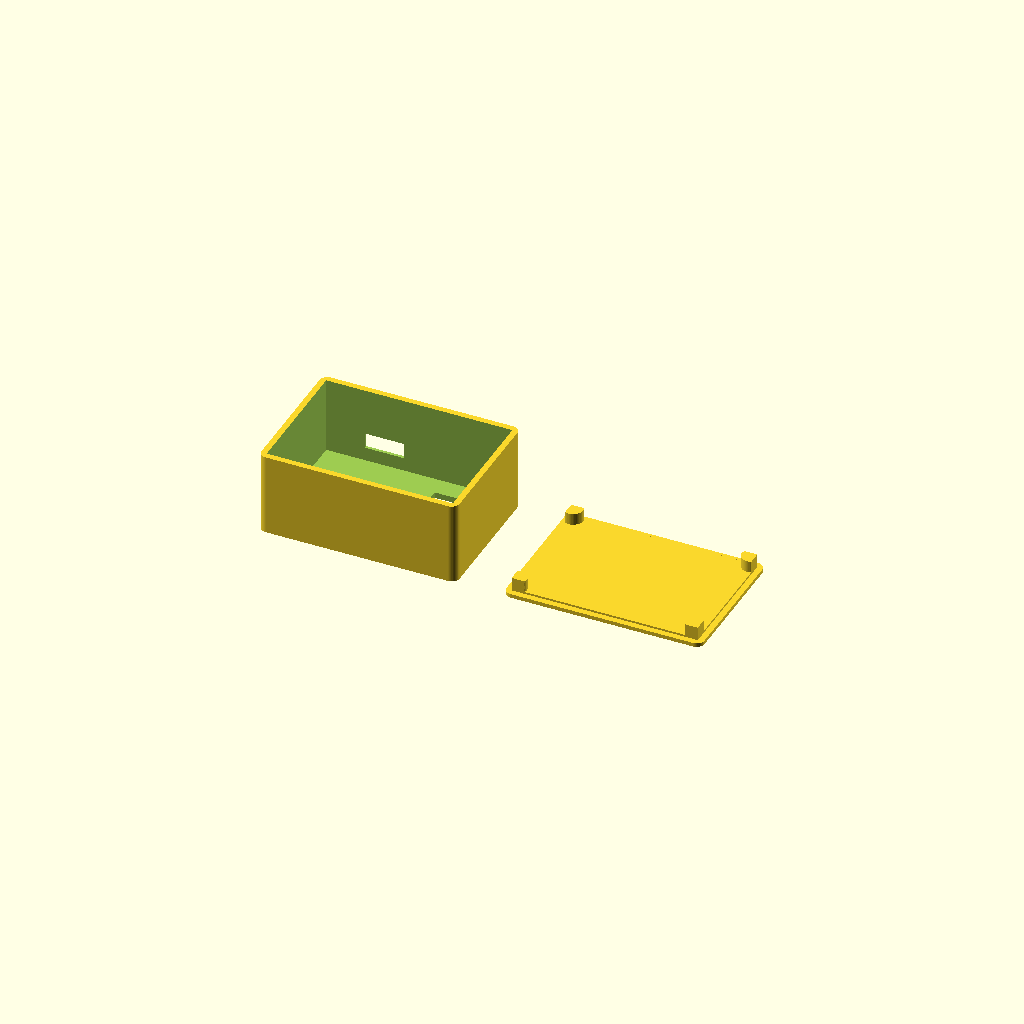
Cell 1 — every parameter at its default value.
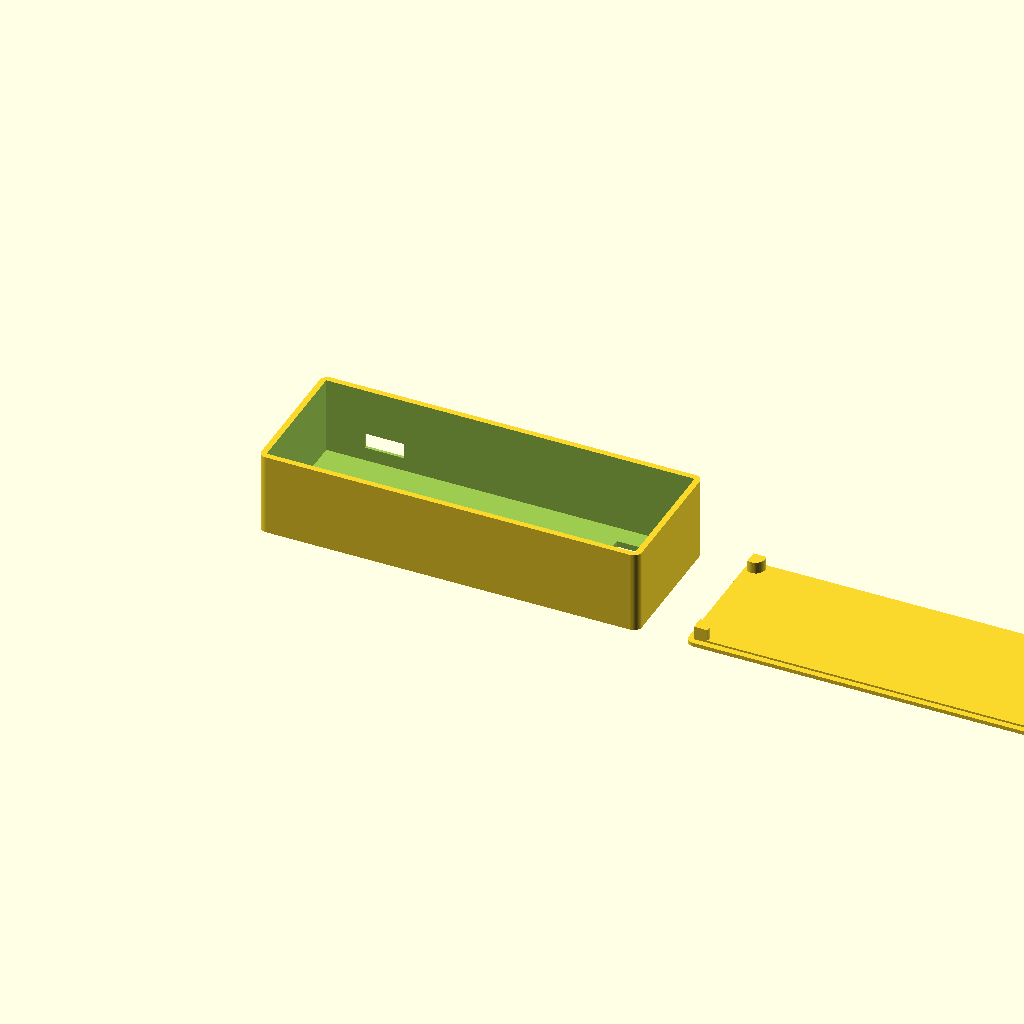
Cell 2: pcb_x = 93 (everything else at default).
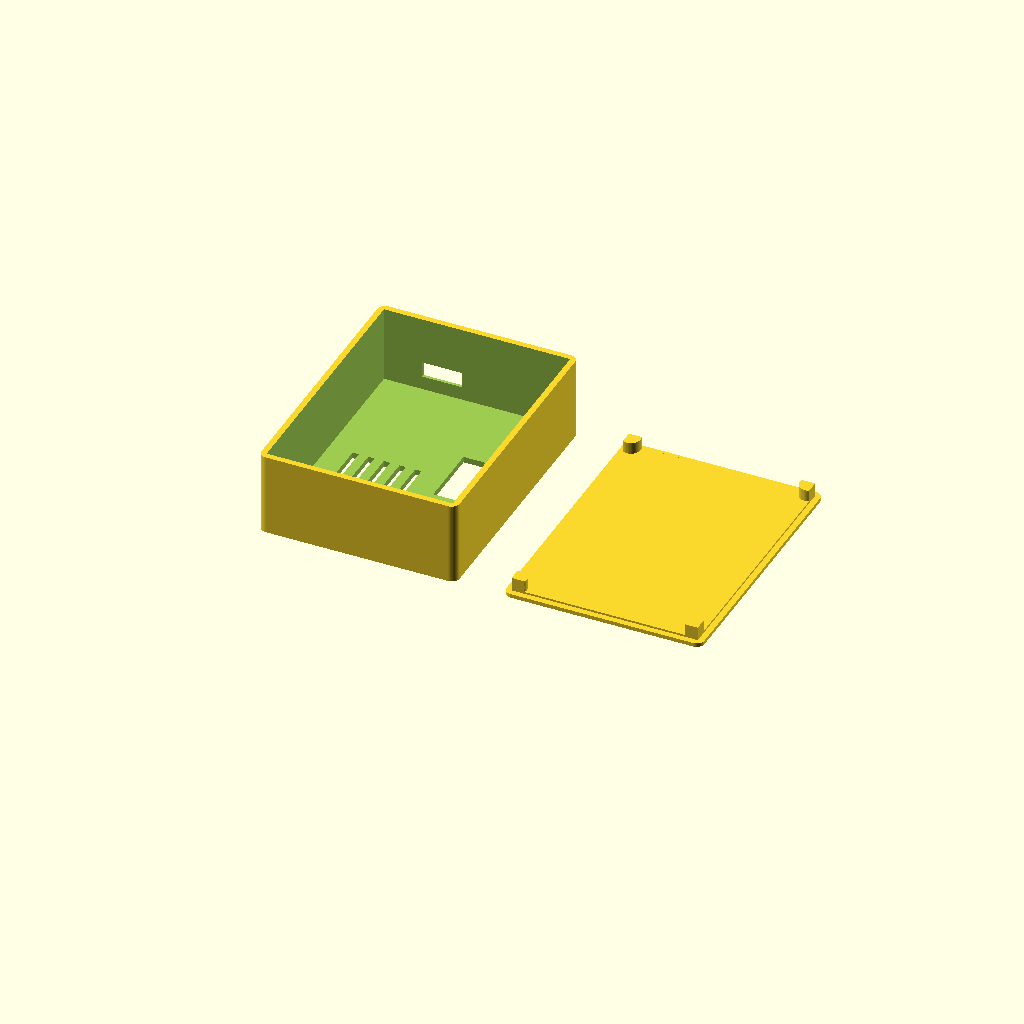
Cell 3: pcb_y = 63.2 (everything else at default).
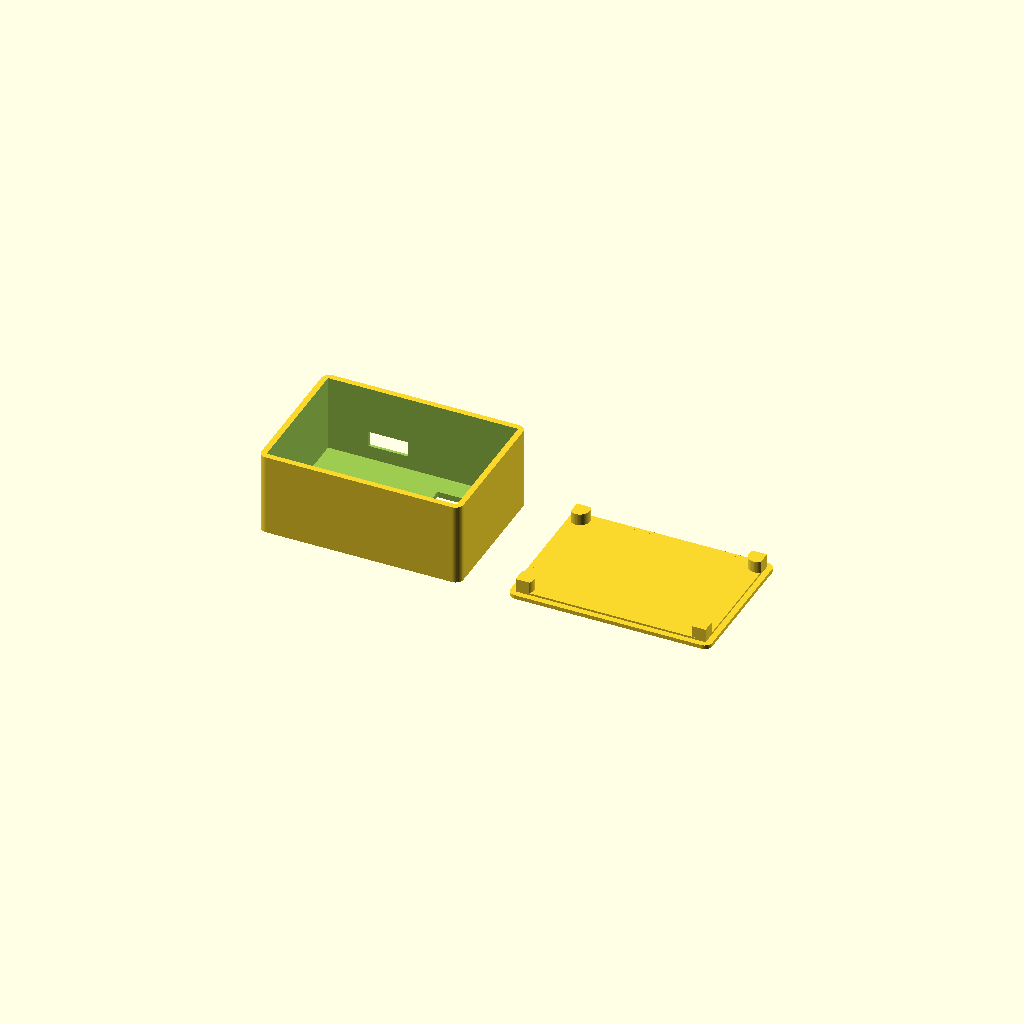
Cell 4: the same model with pcb_clear = 1.
One fixed orthographic camera (rotation 55°, 0°, 25°; colour scheme Cornfield) for every cell.
Source of the model, box/wemos_d1_project_box.scad:
// ============================================================
// Project box: Wemos D1 mini (header-mounted, rotated 90 deg, left side)
// + female RJ45 jack (right side, opening facing UP) on a 46 x 29 mm PCB.
//
// Set `part` to "cover", "bottom", "both" (print layout) or "preview".
// All units mm.
// ============================================================

part = "both";            // "box" | "cover" | "both" | "preview"

/* [PCB] */
pcb_x        = 46.5;      // PCB length, horizontal (X)
pcb_y        = 31.6;      // PCB width,  vertical   (Y)
pcb_t        = 1.6;       // PCB thickness
pcb_clear    = 0.5;       // gap around PCB (each side)

/* [Wemos D1 mini] */
mini_w       = 25.6;      // module width  (across X, since it is rotated)
mini_l       = 31.6;      // module length (along Y, USB end at one side)
mini_x_off   = 1.5;       // gap from PCB left edge to module's left edge
mini_ant_off = 6;         // antenna shift

usb_side     = "front";   // "front" (Y=0 wall) or "back" (Y=max wall)

/* [RJ45 jack - opening faces up through the cover top] */
rj45_w       = 16;        // jack width  (along Y, plan view)
rj45_d       = 15;        // jack depth  (along X, plan view)
rj45_h       = 1;         // jack height above PCB (top face of the jack)
rj45_y_off   = -3;        // shift jack centre from PCB centre (+Y / -Y)
rj45_x_inset = 1.7;       // distance from PCB right edge to jack's right side
rj45_tol     = 0.6;       // extra opening clearance (total, per axis)

/* [Heights] */
under_pcb    = 3;         // space below PCB (solder joints / pin tails)
above_pcb_min = 13.5;     // min space above PCB top (header ~8.5 + D1 mini + margin)
above_pcb    = max(above_pcb_min, rj45_h + 1);   // grows automatically to fit the jack

/* [Box] */
wall         = 1.5;
plate_t      = 1.5;       // bottom plate thickness (also the friction-fit depth)
plate_l      = 1;         // brim on bottom plate
top_t        = 1.5;       // cover top thickness
corner_r     = 2;

/* [Standoffs] */
standoff_d   = 5;
standoff_lip = 3;         // overlap onto PCB corner (retention ledge)

/* [USB-C opening] */
// USB-C receptacle is ~9 x 3.3 mm; the opening is sized for the cable's plug
// overmould (~12 x 6.5 mm) so a normal cable can be pushed all the way in.
usb_w        = 10;        // opening width (along X)
usb_h        = 4;         // opening height
usb_x_offset = 0;         // shift left/right from module centre
usb_z        = 6;         // bottom of opening above PCB top (centre ~11 = header 8.5 + module 1 + half connector)

/* [Ventilation (cover top, over the D1 mini)] */
vent_slots   = 5;
vent_slot_w  = 1.6;
vent_slot_l  = 16;
vent_pitch   = 4;

/* [Fit] */
fit_gap      = 0;         // plate-to-cover clearance (tune for your printer)

/* [Misc] */
$fn          = 48;
explode      = 12;

// ---------------- derived values ----------------
overhang = max(0, mini_l - pcb_y);
in_w   = pcb_x + 2 * pcb_clear;
in_l   = pcb_y + 2 * pcb_clear + overhang;
in_h   = under_pcb + pcb_t + above_pcb;
out_w  = in_w + 2 * wall;
out_l  = in_l + 2 * wall;
cover_h = plate_t + in_h + top_t;          // z=0 is the open rim of the cover

px0 = wall + pcb_clear;
py0 = wall + pcb_clear + (usb_side == "front" ? overhang : 0);
pcb_top_z = plate_t + under_pcb + pcb_t;

// ---------------- helpers ----------------
module rounded_box(w, l, h, r) {
    translate([r, r, 0])
        hull()
            for (x = [0, w - 2 * r], y = [0, l - 2 * r])
                translate([x, y, 0]) cylinder(r = r, h = h);
}

// footprint of the bottom plate (in cover coordinates)
module plate_footprint(w, l, h, r) {
    translate([wall + fit_gap, wall + fit_gap, 0]) cube([in_w - 2 * fit_gap, in_l - 2 * fit_gap, h]);
    translate([r, r, 0])
    hull()
    {
        for (x = [0, w - 2 * r], y = [0, l - 2 * r])
            translate([x, y, 0]) cylinder(r = r, h = plate_l);
            
    }
}

// ---------------- bottom ----------------
module bottom() {
    plate_footprint(out_w, out_l, plate_t, corner_r);
    // PCB corner standoffs, clipped to the plate footprint
    corners = [
        [px0,         py0,         1,  1],
        [px0 + pcb_x, py0,        -1,  1],
        [px0,         py0 + pcb_y, 1, -1],
        [px0 + pcb_x, py0 + pcb_y,-1, -1]
    ];
    intersection() {
        plate_footprint(out_w, out_l, plate_t+ under_pcb, corner_r);
        for (c = corners)
            translate([c[0] - c[2] * (standoff_d / 2 - standoff_lip),
                       c[1] - c[3] * (standoff_d / 2 - standoff_lip),
                       plate_t - 0.01])
                cylinder(d = standoff_d, h = under_pcb + 0.01);
    }
}

// ---------------- cover ----------------
module usb_cut() {
    cx = px0 + mini_x_off + mini_w / 2 + usb_x_offset;
    y0 = (usb_side == "front") ? -1 : out_l - wall - 1;
    translate([cx - usb_w / 2, y0, pcb_top_z + usb_z])
        cube([usb_w, wall + 2, usb_h]);
    
    translate([cx - usb_w / 2-1.5, y0, pcb_top_z + usb_z-2])
        cube([usb_w+3, 1+wall/2, usb_h+4]);    

}

module rj45_cut() {
    // opening through the cover top, over the jack
    cx = px0 + pcb_x - rj45_x_inset - rj45_d / 2;
    cy = py0 + pcb_y / 2 + rj45_y_off;
    translate([cx - (rj45_d + rj45_tol) / 2,
               cy - (rj45_w + rj45_tol) / 2,
               cover_h - top_t - 1])
        cube([rj45_d + rj45_tol, rj45_w + rj45_tol, top_t + 2]);
}

module cover() {
    vent_cx = px0 + mini_x_off + mini_w / 2;
    difference() {
        rounded_box(out_w, out_l, cover_h, corner_r);
        // cavity, open at z=0
        translate([wall, wall, -1]) cube([in_w, in_l, cover_h - top_t + 1]);
        usb_cut();
        rj45_cut();
        if (vent_slots > 0)
            for (i = [0 : vent_slots - 1]) {
                off = (i - (vent_slots - 1) / 2) * vent_pitch;
                translate([vent_cx - vent_slot_w / 2 + off,
                           out_l / 2 - vent_slot_l / 2 + mini_ant_off,
                           cover_h - top_t - 1])
                    cube([vent_slot_w, vent_slot_l, top_t + 2]);
            }
    }
}

module cover_flipped() {   // top-down on the print bed
    translate([0, out_l, cover_h]) rotate([180, 0, 0]) cover();
}

// ---------------- ghost parts for preview ----------------
module ghosts() {
    color("green", 0.5) translate([px0, py0, plate_t + under_pcb]) cube([pcb_x, pcb_y, pcb_t]);
    my0 = (usb_side == "front") ? py0 - overhang : py0;
    color("blue", 0.4) translate([px0 + mini_x_off, my0, pcb_top_z + 8.5]) cube([mini_w, mini_l, 5]);
    color("silver", 0.6)
        translate([px0 + pcb_x - rj45_x_inset - rj45_d, py0 + pcb_y / 2 + rj45_y_off - rj45_w / 2, pcb_top_z])
            cube([rj45_d, rj45_w, rj45_h]);
}

// ---------------- output ----------------
if (part == "box") {
    cover_flipped();
} else if (part == "bottom") {
    bottom();
} else if (part == "both") {
    cover_flipped();
    translate([out_w + explode, 0, 0]) bottom();
} else {
    cover();
    color("orange") bottom();
    ghosts();
}

echo(str("Outer size: ", out_w, " x ", out_l, " x ", cover_h, " mm"));
Customizer parameters (derived from the source; name, type, default, range or options):
part: string, default "both"
pcb_x: number, default 46.5
pcb_y: number, default 31.6
pcb_t: number, default 1.6
pcb_clear: number, default 0.5
mini_w: number, default 25.6
mini_l: number, default 31.6
mini_x_off: number, default 1.5
mini_ant_off: number, default 6
usb_side: string, default "front"
rj45_w: number, default 16
rj45_d: number, default 15
rj45_h: number, default 1
rj45_y_off: number, default -3
rj45_x_inset: number, default 1.7
rj45_tol: number, default 0.6
under_pcb: number, default 3
above_pcb_min: number, default 13.5
wall: number, default 1.5
plate_t: number, default 1.5
plate_l: number, default 1
top_t: number, default 1.5
corner_r: number, default 2
standoff_d: number, default 5
standoff_lip: number, default 3
usb_w: number, default 10
usb_h: number, default 4
usb_x_offset: number, default 0
usb_z: number, default 6
vent_slots: number, default 5
vent_slot_w: number, default 1.6
vent_slot_l: number, default 16
vent_pitch: number, default 4
fit_gap: number, default 0
explode: number, default 12
